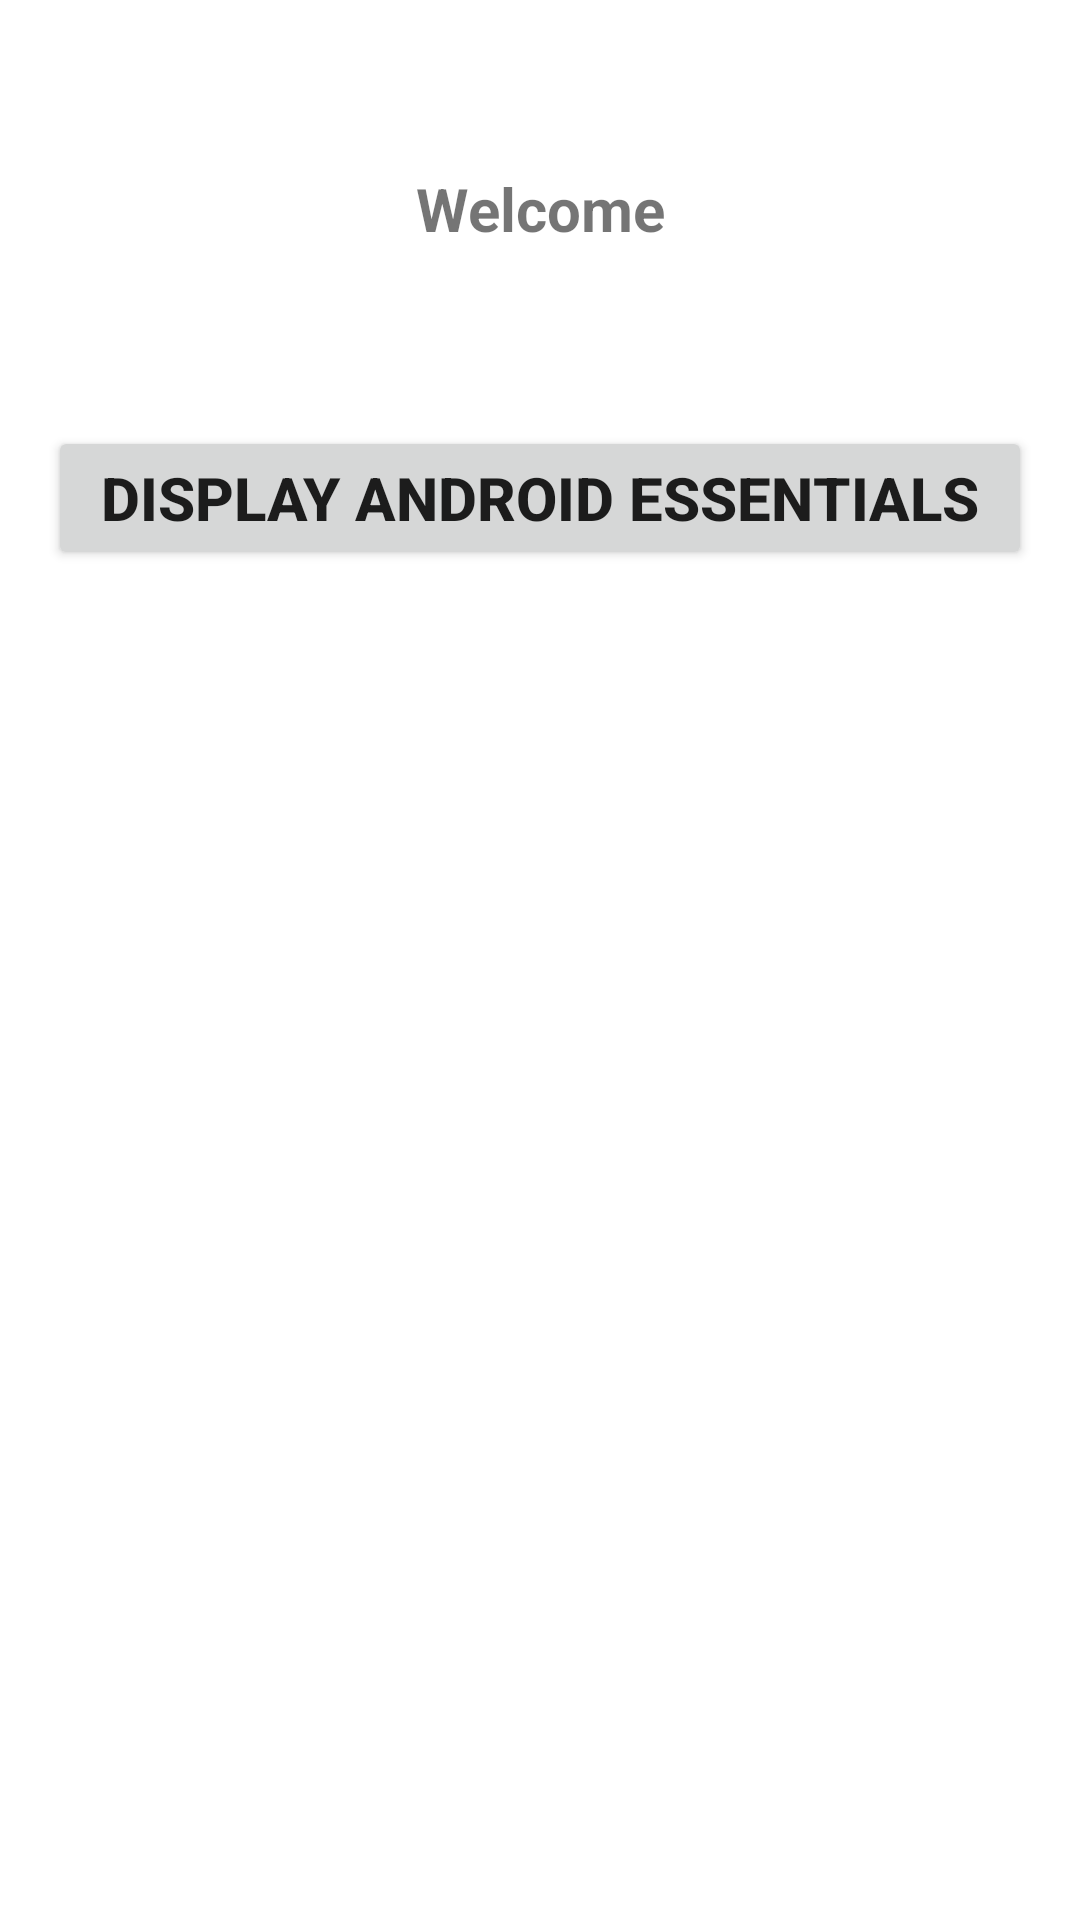

Reconstruct the res/layout file that produces this screen, plus the resources it refers to.
<!-- AndroidManifest.xml: application theme Theme.FirstApp -->
<!-- res/layout/activity_hello.xml -->
<?xml version="1.0" encoding="utf-8"?>
<androidx.constraintlayout.widget.ConstraintLayout xmlns:android="http://schemas.android.com/apk/res/android"
    xmlns:app="http://schemas.android.com/apk/res-auto"
    xmlns:tools="http://schemas.android.com/tools"
    android:layout_width="match_parent"
    android:layout_height="match_parent"
    android:padding="16dp"
    tools:context=".HelloActivity">


    <androidx.appcompat.widget.AppCompatTextView
        android:id="@+id/welcome"
        android:layout_width="match_parent"
        android:layout_marginTop="40dp"
        android:textStyle="bold"
        android:textSize="20sp"
        android:layout_height="wrap_content"
        app:layout_constraintLeft_toLeftOf="parent"
        app:layout_constraintRight_toRightOf="parent"
        android:text="Welcome"
        android:gravity="center"
        app:layout_constraintTop_toTopOf="parent" />

    <androidx.appcompat.widget.AppCompatTextView
        android:id="@+id/username"
        android:layout_width="match_parent"
        android:layout_marginTop="16dp"
        android:textStyle="bold"
        android:textSize="20sp"
        android:layout_height="wrap_content"
        app:layout_constraintLeft_toLeftOf="parent"
        app:layout_constraintRight_toRightOf="parent"
        android:gravity="center"
        app:layout_constraintTop_toBottomOf="@id/welcome" />


    <androidx.appcompat.widget.AppCompatButton
        android:id="@+id/essentials_BT"
        android:layout_width="match_parent"
        android:layout_marginTop="16dp"
        android:textStyle="bold"
        android:textSize="20sp"
        android:layout_height="wrap_content"
        app:layout_constraintLeft_toLeftOf="parent"
        app:layout_constraintRight_toRightOf="parent"
        android:gravity="center"
        android:text="Display android essentials"
        app:layout_constraintTop_toBottomOf="@id/username" />


</androidx.constraintlayout.widget.ConstraintLayout>
<!-- resources referenced by this layout -->
<resources>
  <style name="Theme.FirstApp" parent="Theme.MaterialComponents.DayNight.DarkActionBar">
          
          <item name="colorPrimary">@color/blue_500</item>
          <item name="colorPrimaryVariant">@color/blue_700</item>
          <item name="colorOnPrimary">@color/white</item>
          
          <item name="colorSecondary">@color/teal_200</item>
          <item name="colorSecondaryVariant">@color/teal_700</item>
          <item name="colorOnSecondary">@color/black</item>
          
          <item name="android:statusBarColor" tools:targetApi="l">?attr/colorPrimaryVariant</item>
          
      </style>
  <color name="blue_500">#03A9F4</color>
  <color name="blue_700">#2196F3</color>
  <color name="white">#FFFFFFFF</color>
  <color name="teal_200">#FF03DAC5</color>
  <color name="teal_700">#FF018786</color>
  <color name="black">#FF000000</color>
</resources>
